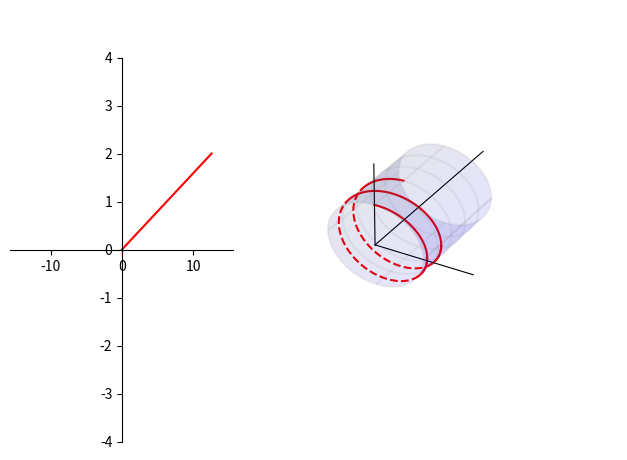

This chart was generated by the following Python code: (Note: this script raises an exception after producing the figure.)
import matplotlib.pyplot as plt
from matplotlib import cm
import numpy as np

# 绝对坐标系，确定绘图板位置
ax = plt.axes([0.15, 0.10, 0.35, 0.80])
ax3 = plt.axes([0.5, -0.05, 0.6, 1.3], projection="3d")

# 圆柱半径
r = 1.0
# 圆柱长度
length = 5.0
# 圆柱圆周方向分段
ksi_number = 500
# 圆柱轴向分段 注意 Y 方向是圆柱轴向
z_number = 500

# 螺线
theta_steps = np.linspace(0, 2 * 2 * np.pi, 720)
z0 = 1.0
# 二维运动
x2 = theta_steps
y2 = z0 / (2 * np.pi) * theta_steps
# 三维运动
x3 = r*np.sin(theta_steps)
z3 = r*np.cos(theta_steps)
y3 = y2

ax.plot(x2, y2, "r-")
ax3.plot(x3[0:90+40], y3[0:90+40], z3[0:90+40], "r-")
ax3.plot(x3[90:300], y3[90:300], z3[90:300], "r--")
ax3.plot(x3[300:450+40], y3[300:450+40], z3[300:450+40], "r-")
ax3.plot(x3[450:660], y3[450:660], z3[450:660], "r--")
ax3.plot(x3[660:], y3[660:], z3[660:], "r-")


# 二维
if True:
    ax.spines["bottom"].set_position(("data", 0))
    ax.spines["left"].set_position(("data", 0))
    ax.spines["right"].set_color("none")
    ax.spines["top"].set_color("none")

    ax.set_xlim(-2.5 * 2 * np.pi, 2.5 * 2 * np.pi)
    ax.set_ylim(-4, 4)

if True:
    # 定义三维数据
    ksi_steps = np.linspace(0, 2 * np.pi, ksi_number)
    # 圆柱数据
    xx = r * np.cos(ksi_steps)
    zz = r * np.sin(ksi_steps)
    yy = np.linspace(0, length, z_number)
    X, Y = np.meshgrid(xx, yy)
    Z, _ = np.meshgrid(zz, yy)

    # 圆柱作图
    ax3.plot_surface(X, Y, Z, color="blue", alpha=0.1)
    ax3.plot_wireframe(X, Y, Z, rstride=100, cstride=125, color="grey", alpha=0.1)

    # 扩大图形范围，让圆柱长一点
    ax3.plot3D(-2, 0, -2)
    ax3.plot3D(2, 0, 2)

    # 坐标
    ax3.plot3D([0, 2], [0, 0], [0, 0], color="k", lw=0.8)
    ax3.plot3D([0, 0], [0, 0], [0, 2], color="k", lw=0.8)
    ax3.plot3D([0, 0], [0, 8], [0, 0], color="k", lw=0.8)

    plt.axis("off")
    ax3.w_xaxis.set_pane_color((1.0, 1.0, 1.0, 1.0))


plt.show()